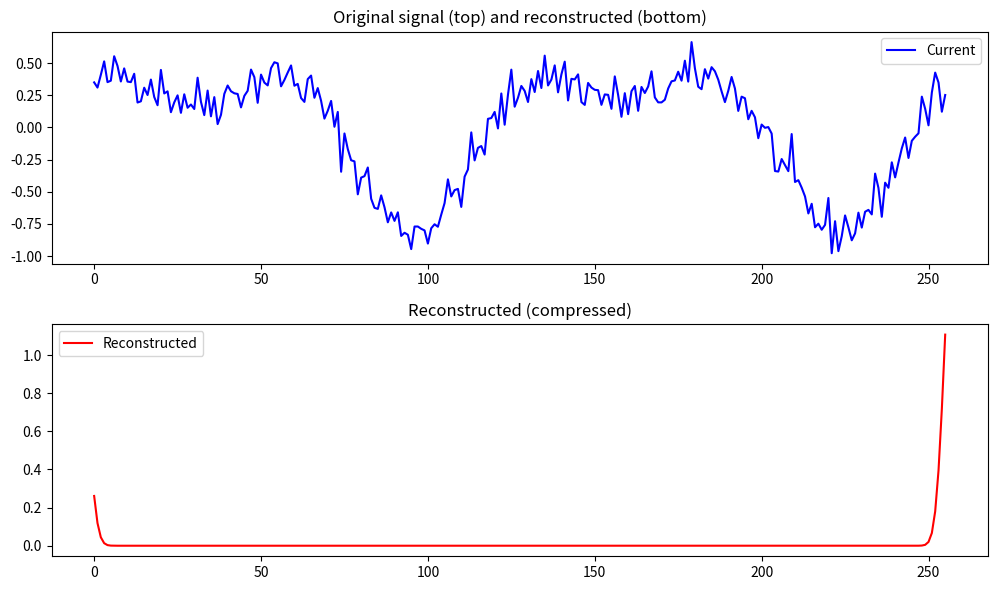

Reproduce this figure in Python.
#!/usr/bin/env python3
"""
screen_derivative_update.py

Simulates a screen (1D signal) evolving under a finite‑difference derivative
with step a = 1/(π−e)/0.3628. The screen is compressed using the spectral
compression method (single‑sum, FFT‑based) after each update.
"""

import math
import numpy as np
import matplotlib.pyplot as plt
from matplotlib.animation import FuncAnimation
from numpy.fft import fft, ifft

# ---------- Constants ----------
PI = math.pi
E = math.e
ALPHA = 1.0 / (PI - E)          # ≈ 2.362
ALPHA_USER = 0.3628
A = ALPHA / ALPHA_USER          # ≈ 6.511 (finite difference step)

# ---------- Spectral compression functions ----------
def sort_by_angle(signal):
    """Treat signal indices as points in 2D with angle = index (simulate)."""
    # For simplicity, we use the index as a phase: angle = 2π * i / K
    K = len(signal)
    angles = 2 * np.pi * np.arange(K) / K
    idx = np.argsort(angles)
    return signal[idx], idx

def toeplitz_kernel(K, sigma=1.0):
    kernel = np.zeros(2*K-1, dtype=float)
    for d in range(-(K-1), K):
        kernel[d + (K-1)] = math.exp(-(d*d) / (2*sigma*sigma))
    return kernel

def apply_convolution(signal, kernel):
    K = len(signal)
    N = 1 << (2*K - 1).bit_length()
    sig_pad = np.pad(signal, (0, N - K), mode='constant')
    ker_pad = np.pad(kernel, (0, N - (2*K - 1)), mode='constant')
    return ifft(fft(sig_pad) * fft(ker_pad))[:K]

def compress_spectral(signal, M, sigma=1.0):
    """Compress signal by keeping M largest coefficients in convolved spectrum."""
    signal_sorted, sort_idx = sort_by_angle(signal)
    K = len(signal_sorted)
    kernel = toeplitz_kernel(K, sigma)
    conv = apply_convolution(signal_sorted, kernel)
    idx = np.argsort(np.abs(conv))[::-1][:M]
    kept = {int(i): conv[i] for i in idx}
    # Reconstruct for error (optional)
    recon = np.zeros(K, dtype=complex)
    for i, v in kept.items():
        recon[i] = v
    # Un‑sort to return to original order
    recon_unsorted = np.zeros(K, dtype=complex)
    recon_unsorted[sort_idx] = recon
    return kept, recon_unsorted

# ---------- Screen class ----------
class MobiusScreen:
    def __init__(self, K=256, M=64, sigma=2.0, dt=A):
        self.K = K                          # number of pixels (1D)
        self.M = M                          # number of kept coefficients
        self.sigma = sigma                  # kernel width
        self.dt = dt                        # time step (a)
        # Initialise signal: random smooth pattern
        np.random.seed(42)
        x = np.linspace(0, 4*np.pi, K)
        self.signal = 0.5 * np.sin(x) + 0.3 * np.cos(2*x) + 0.1 * np.random.randn(K)
        # Keep a copy for reference
        self.original = self.signal.copy()
        # Compression state
        self.compressed = {}
        self.recon = None

    def step(self):
        """Update signal using finite‑difference derivative with step dt."""
        # Compute derivative: dS[i] = (S[i+1] - S[i]) / dt
        diff = np.zeros(self.K)
        diff[:-1] = (self.signal[1:] - self.signal[:-1]) / self.dt
        # Apply diffusion: S = S + dt * derivative (Euler)
        self.signal += self.dt * diff
        # Optionally, apply a simple smoothing / boundary condition
        # For stability, we can clamp or renormalize
        self.signal = np.clip(self.signal, -2, 2)

    def compress(self):
        """Compress the current signal and store the result."""
        self.compressed, self.recon = compress_spectral(self.signal, self.M, self.sigma)

    def get_reconstructed(self):
        """Return the reconstructed signal (real part)."""
        if self.recon is None:
            self.compress()
        return np.real(self.recon)

    def get_signal(self):
        return self.signal

# ---------- Animation ----------
def animate_screen():
    K = 256
    M = 64
    screen = MobiusScreen(K=K, M=M, sigma=2.0, dt=A)

    fig, (ax1, ax2) = plt.subplots(2, 1, figsize=(10, 6))
    ax1.set_title('Original signal (top) and reconstructed (bottom)')
    ax2.set_title('Reconstructed (compressed)')
    line1, = ax1.plot(screen.get_signal(), 'b-', label='Current')
    ax1.legend()
    line2, = ax2.plot(screen.get_reconstructed(), 'r-', label='Reconstructed')
    ax2.legend()

    # Display compression ratio
    ratio_text = ax1.text(0.02, 0.9, '', transform=ax1.transAxes)

    def update(frame):
        # Step and compress every 5 frames
        screen.step()
        if frame % 5 == 0:
            screen.compress()
            recon = screen.get_reconstructed()
            line2.set_ydata(recon)
            ratio = len(screen.compressed) / K
            ratio_text.set_text(f'Compression ratio: {ratio:.2f}')
        line1.set_ydata(screen.get_signal())
        return line1, line2, ratio_text

    ani = FuncAnimation(fig, update, frames=200, interval=50, blit=False)
    plt.tight_layout()
    plt.show()

if __name__ == "__main__":
    animate_screen()
